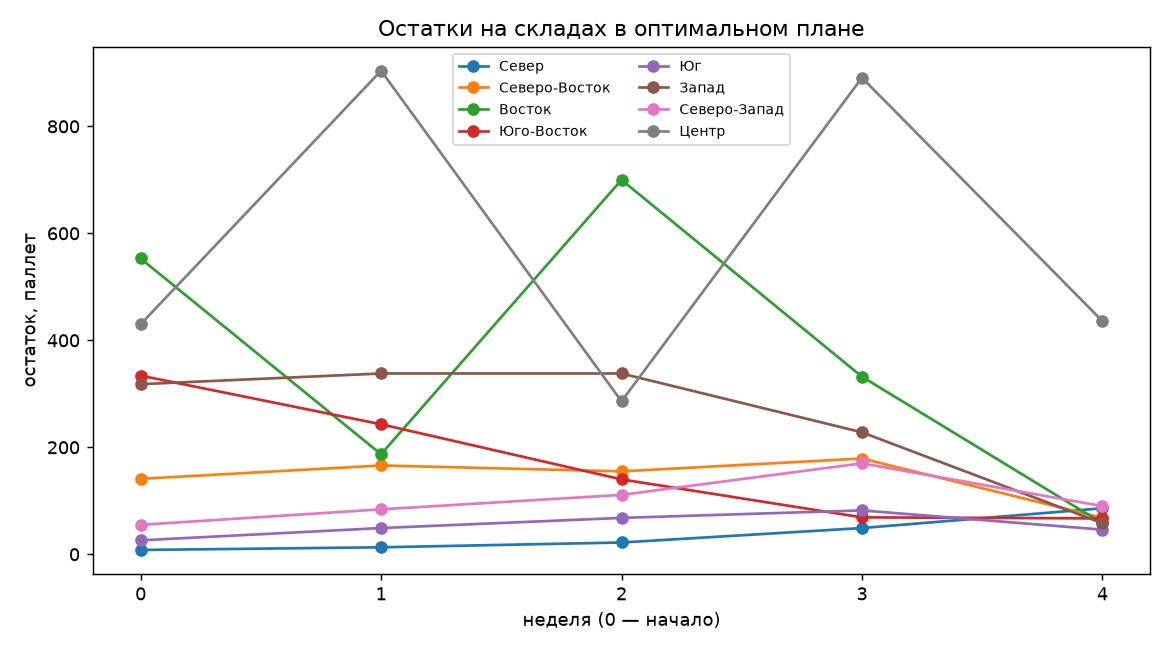

The file beside this chart, header and first rows:
warehouse, week, stock_end
Север, 1, 13.0
Северо-Восток, 1, 166.0
Восток, 1, 187.0
Юго-Восток, 1, 243.0
Юг, 1, 49.0
Запад, 1, 338.0
Северо-Запад, 1, 84.0
Центр, 1, 904.0
Север, 2, 22.0
Северо-Восток, 2, 155.0
Восток, 2, 700.0
Юго-Восток, 2, 140.0
Юг, 2, 68.0
Запад, 2, 338.0
Северо-Запад, 2, 111.0
Центр, 2, 286.0
Север, 3, 49.0
Северо-Восток, 3, 179.0
Восток, 3, 332.0
Юго-Восток, 3, 69.0
Юг, 3, 82.0
Запад, 3, 228.0
Северо-Запад, 3, 170.0
Центр, 3, 891.0
Север, 4, 86.0
Северо-Восток, 4, 68.0
Восток, 4, 58.0
Юго-Восток, 4, 67.0
Юг, 4, 46.0
Запад, 4, 58.0
Северо-Запад, 4, 90.0
Центр, 4, 436.0
